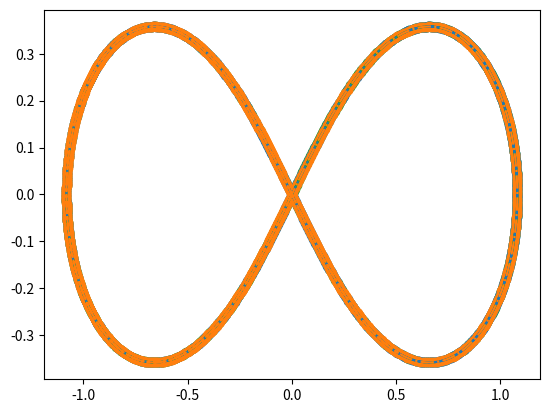

Write Python code to recreate this figure.
import numpy as np
from matplotlib import pyplot as plt
from matplotlib import animation
import math

# An animated diagram to show three planets interacting
#
# --------------------------------------------------------------------------
#
# The updating of states works the same as the pendulum examples
# diff_state contains different equation
#
# --------------------------------------------------------------------------
#
# Staring values for a stable orbit of a figure of eight:
# lines 83 -> 89
# pos_x = [0.97000436, -0.97000436, 0]
# pos_y = [-0.24308753, 0.24308753, 0]
# ax = [0, 0, 0]
# ay = [0, 0, 0]
# vx = [0.93240737/2, 0.93240737/2, -0.93240737]
# vy = [0.86473146/2, 0.86473146/2, -0.86473146]
# mass = [1, 1, 1]

def next_state(state, h):
    k1 = diff_value(state)
    k2 = diff_value(state + (k1*(h/2)))
    k3 = diff_value(state + (k2*(h/2)))
    k4 = diff_value(state + (k3*h))

    delta = (k1 + k2*2 + k3*2 + k4)*(h/6)

    state = state + delta

    return state

def diff_value(state):
    temp = np.zeros((3, 7))

    for i in range(3):
        for j in range(3):
            if i == j:
                continue
        
            dis_x = state[j, 0] - state[i, 0]
            dis_y = state[j, 1] - state[i, 1]

            dis_uc = math.sqrt(dis_x**2 + dis_y**2)

            temp[i, 2] += ((state[j, 6]*dis_x)/dis_uc**3)
            temp[i, 3] += ((state[j, 6]*dis_y)/dis_uc**3)

        temp[i, 4] = temp[i, 2]
        temp[i, 5] = temp[i, 3]

        temp[i, 0] = state[i, 4]
        temp[i, 1] = state[i, 5]

    return temp

def update(num, dot1, dot2, dot3, trail4, trail5, trail6, x, y):
    val = max(0, num - 175)
    ax.set_title(num)

    dot1.set_data(x[num, 0], y[num, 0])
    dot2.set_data(x[num, 1], y[num, 1])
    dot3.set_data(x[num, 2], y[num, 2])

    trail4.set_data(x[val:num, 0], y[val:num, 0])
    trail5.set_data(x[val:num, 1], y[val:num, 1])
    trail6.set_data(x[val:num, 2], y[val:num, 2])

size = 1000
skip = 10

x_matrix = np.zeros(shape = (size, 3))
y_matrix = np.zeros(shape = (size, 3))

pos_x = [0.97000436, -0.97000436, 0]
pos_y = [-0.24308753, 0.24308753, 0]
ax = [0, 0, 0]
ay = [0, 0, 0]
vx = [0.93240737/2, 0.93240737/2, -0.93240737]
vy = [0.86473146/2, 0.86473146/2, -0.86473146]
mass = [1, 1, 1]

vector = np.zeros((3, 7))

for i in range(3):
    vector[i ,:] = pos_x[i], pos_y[i], ax[i], ay[i], vx[i], vy[i], mass[i]

for i in range(size*skip):
    for j in range(3):
        if i%skip == 0:
            x_matrix[i//skip, j] = vector[j, 0]
            y_matrix[i//skip, j] = vector[j, 1]

    vector = next_state(vector, 0.001)

fig = plt.figure()
ax = fig.add_subplot()

x = x_matrix
y = y_matrix

dot1, = ax.plot(x[:, 0], y[:, 0], 'o', color = "#2ca02c")
dot2, = ax.plot(x[:, 1], y[:, 1], 'o', color = "#1f77b4")
dot3, = ax.plot(x[:, 2], y[:, 2], 'o', color = "#ff7f0e")

trail4, = ax.plot(x[:, 0], y[:, 0], '-.', color = "#2ca02c")
trail5, = ax.plot(x[:, 1], y[:, 1], '-.', color = "#1f77b4")
trail6, = ax.plot(x[:, 2], y[:, 2], '-.', color = "#ff7f0e")

ani = animation.FuncAnimation(fig, update, size, fargs=(dot1, dot2, dot3, trail4, trail5, trail6, x, y), interval = 1)

plt.show()